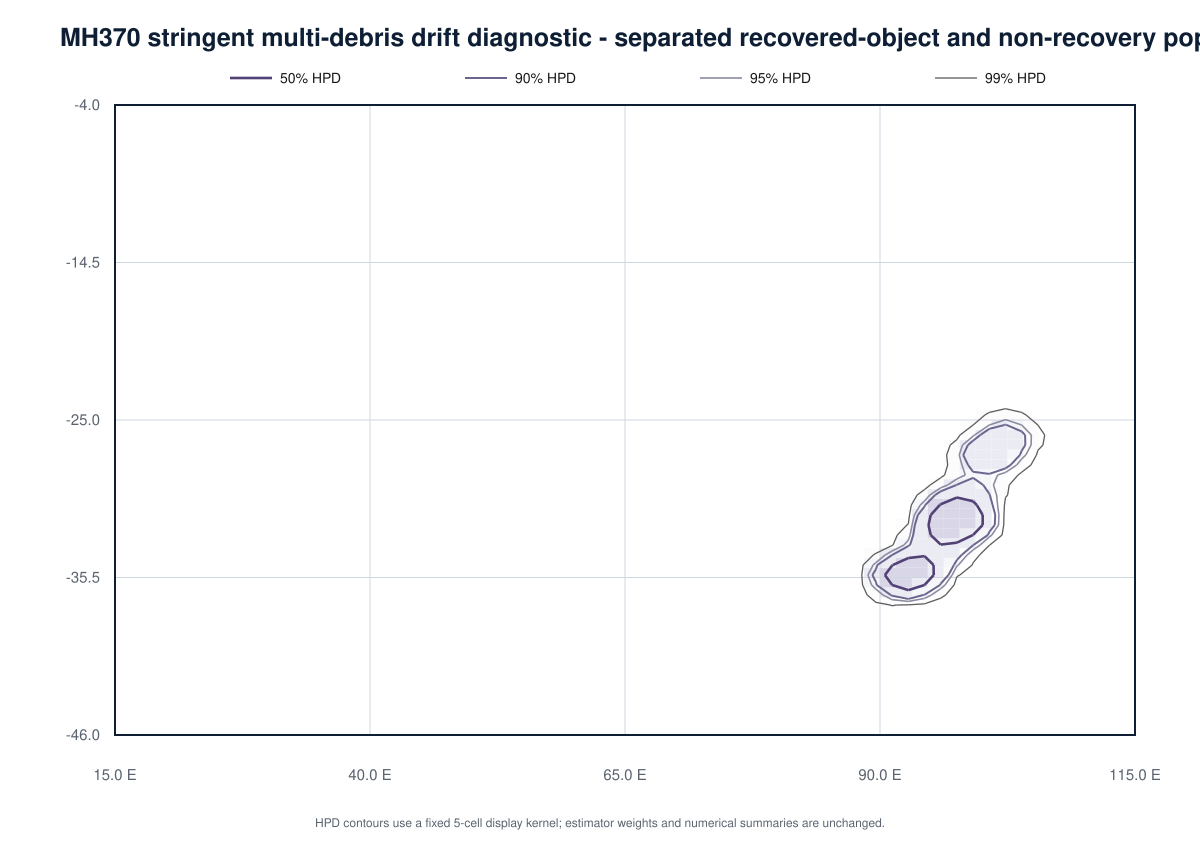

Values plotted in this chart, from the file beside it:
cell_id, latitude_deg, longitude_deg, prior_weight, debris_log_compatibility, conditional_isotope_log_compatibility, combined_log_weight, normalized_weight, importance_weighted_terminated_fraction, proposal_terminated_fraction, status, flaperon_arrival_ess, minimum_recovery_ess, non_recovery_landfall_probability, non_recovery_unresolved_probability, non_recovery_log_compatibility, isotope_compatible_paths, isotope_marginal_paths, isotope_rejected_paths, isotope_missing_coverage_paths, correction_weight_ess, mean_correction_weight
arc-116, -10.05, 107.7, 1.29870129870129879e-2, -6.92441889875194647e1, 0.00000000000000000e0, -7.35879944093731524e1, 2.58232279570635005e-12, 0.7868, 0.7896, Supported, 3.153, 3.153, 0.000000000, 0.1367, -0.06836, 1141, 3, 0, 296, 1025, 0.8695
arc-117, -10.67, 107.6, 1.29870129870129879e-2, -7.06192773693661309e1, 0.00000000000000000e0, -7.49630827912198185e1, 6.52855748757176960e-13, 0.7743, 0.7857, Supported, 2.006, 2.006, 0.000000000, 0.1709, -0.08545, 1283, 3, 2, 227, 1017, 1.069
arc-118, -11.29, 107.5, 1.29870129870129879e-2, -7.30763395882381417e1, 0.00000000000000000e0, -7.74201450100918294e1, 5.59407995450550876e-14, 0.7866, 0.7968, Supported, 4.887, 4.887, 0.000000000, 0.1523, -0.07617, 1157, 1, 0, 303, 1011, 0.9833
arc-119, -11.91, 107.3, 1.29870129870129879e-2, -7.24699467614579902e1, 0.00000000000000000e0, -7.68137521833116779e1, 1.02584495707510484e-13, 0.7724, 0.7801, Supported, 6.807, 6.807, 0.000000000, 0.1465, -0.07324, 1186, 4, 4, 235, 1024, 0.9498
arc-120, -12.53, 107.2, 1.29870129870129879e-2, -7.01799245019340674e1, 0.00000000000000000e0, -7.45237299237877551e1, 1.01303805166001798e-12, 0.7679, 0.7735, Supported, 4.415, 4.415, 0.000000000, 0.1411, -0.07056, 1237, 4, 0, 236, 1013, 0.9776
arc-121, -13.15, 107, 1.29870129870129879e-2, -7.03247918601878723e1, 0.00000000000000000e0, -7.46685972820415600e1, 8.76416740192776271e-13, 0.754, 0.7729, Supported, 2.685, 2.685, 0.000000000, 0.1523, -0.07617, 1081, 5, 0, 218, 1016, 1.063
arc-122, -13.76, 106.9, 1.29870129870129879e-2, -6.68331286221952610e1, 0.00000000000000000e0, -7.11769340440489486e1, 2.87819849150275729e-11, 0.7659, 0.7699, Supported, 5.662, 5.662, 0.000000000, 0.1763, -0.08813, 1203, 7, 1, 263, 1021, 0.9819
arc-123, -14.37, 106.7, 1.29870129870129879e-2, -7.12123811068504580e1, 0.00000000000000000e0, -7.55561865287041456e1, 3.60774266415763991e-13, 0.7746, 0.7881, Supported, 4.224, 4.224, 0.000000000, 0.1538, -0.0769, 1072, 5, 0, 280, 1008, 0.8834
arc-124, -14.98, 106.5, 1.29870129870129879e-2, -7.02834103464389273e1, 0.00000000000000000e0, -7.46272157682926149e1, 9.13445051482433755e-13, 0.8164, 0.8237, Supported, 2.352, 2.352, 0.000000000, 0.09375, -0.04688, 517, 0, 1, 146, 984.7, 1.017
arc-125, -15.59, 106.3, 1.29870129870129879e-2, -6.86958276793541671e1, 0.00000000000000000e0, -7.30396331012078548e1, 4.46849029728075223e-12, 0.8366, 0.8376, Supported, 3.476, 3.476, 0.000000000, 0.08643, -0.04321, 348, 3, 0, 93, 987.9, 0.9751
arc-126, -16.2, 106.1, 1.29870129870129879e-2, -6.52600768860942395e1, 0.00000000000000000e0, -6.96038823079479272e1, 1.38767712722149794e-10, 0.8133, 0.8145, Supported, 2.902, 2.902, 0.000000000, 0.07422, -0.03711, 154, 2, 0, 34, 985.3, 0.8971
arc-127, -16.8, 105.9, 1.29870129870129879e-2, -6.97105591854628415e1, 0.00000000000000000e0, -7.40543646073165291e1, 1.61982659658305081e-12, 0.8885, 0.8575, Supported, 1.87, 1.87, 0.000000000, 0.05713, -0.02856, 328, 0, 0, 46, 985.8, 1.007
arc-128, -17.4, 105.7, 1.29870129870129879e-2, -6.79010640335877298e1, -1.09907338845973471e-9, -7.22448694565404850e1, 9.89286959928628510e-12, 0.8677, 0.8593, Supported, 1.541, 1.541, 0.000000000, 0.06494, -0.03247, 192, 4, 0, 34, 981.8, 1.003
arc-129, -18, 105.4, 1.29870129870129879e-2, -6.33884108104490096e1, 0.00000000000000000e0, -6.77322162323026902e1, 9.01867379057346443e-10, 0.7389, 0.7494, Supported, 3.525, 3.525, 0.000000000, 0.0625, -0.03125, 256, 0, 1, 87, 976.6, 1.003
arc-130, -18.59, 105.2, 1.29870129870129879e-2, -6.19581523961272822e1, 0.00000000000000000e0, -6.63019578179809628e1, 3.76960648253875607e-9, 0.7322, 0.7356, Supported, 1, 1, 0.000000000, 0.05811, -0.02905, 534, 0, 0, 373, 989.2, 1.01
arc-131, -19.18, 105, 1.29870129870129879e-2, -6.33875141276538869e1, 0.00000000000000000e0, -6.77313195495075746e1, 9.02676430696756718e-10, 0.7957, 0.7986, Supported, 5.86, 5.86, 0.0004883, 0.0542, -0.02734, 110, 0, 2, 25, 986.9, 1.097
arc-132, -19.77, 104.7, 1.29870129870129879e-2, -6.93025862146267428e1, 0.00000000000000000e0, -7.36463916364804305e1, 2.43584099616008787e-12, 0.9127, 0.8778, Supported, 2.387, 2.387, 0.000000000, 0.05908, -0.02954, 114, 0, 0, 26, 989.7, 1.047
arc-133, -20.36, 104.5, 1.29870129870129879e-2, -7.59561229140851282e1, 0.00000000000000000e0, -8.02999283359388158e1, 3.14090399420235699e-15, 0.9547, 0.9142, Supported, 1.291, 1.291, 0.000000000, 0.04834, -0.02417, 11, 0, 0, 3, 980.3, 1.019
arc-134, -20.94, 104.2, 1.29870129870129879e-2, -6.80785091007570173e1, 0.00000000000000000e0, -7.24223145226107050e1, 8.28435825381147363e-12, 0.8645, 0.8546, Supported, 1, 1, 0.000000000, 0.06445, -0.03223, 12, 0, 0, 6, 982.2, 1.079
arc-135, -21.52, 103.9, 1.29870129870129879e-2, -7.52665225470785799e1, 0.00000000000000000e0, -7.96103279689322676e1, 6.25956705223422586e-15, 0.9406, 0.9009, Supported, 0.000000000, 0.000000000, 0.000000000, 0.04688, -0.02344, 3, 0, 0, 0, 982.6, 0.9951
arc-136, -22.09, 103.6, 1.29870129870129879e-2, -7.53083426040730899e1, , -7.96521480259267776e1, 6.00318982068918011e-15, 0.934, 0.9073, NoFlaperonArrival, 0.000000000, 0.000000000, 0.000000000, 0.05127, -0.02563, 0, 0, 0, 0, 985.3, 1.042
arc-137, -22.66, 103.3, 1.29870129870129879e-2, -8.08084555053870162e1, 0.00000000000000000e0, -8.51522609272407038e1, 2.45308949722466626e-17, 0.9627, 0.9261, Supported, 1.037, 1.037, 0.000000000, 0.189, -0.09448, 14, 0, 0, 0, 981.4, 1.016
arc-138, -23.23, 103, 1.29870129870129879e-2, -7.02242046518451559e1, 0.00000000000000000e0, -7.45680100736988436e1, 9.69159224700923559e-13, 0.9492, 0.9047, Supported, 2, 2, 0.000000000, 0.1372, -0.0686, 58, 10, 6, 21, 991.6, 0.9498
arc-139, -23.8, 102.7, 1.29870129870129879e-2, -7.12686197769749015e1, -6.39291372576246575e-1, -7.62517165714048417e1, 1.79957807252908246e-13, 0.9341, 0.8972, Supported, 1.59, 1.59, 0.0004883, 0.04785, -0.02417, 4, 11, 2, 11, 992.2, 1.016
arc-140, -24.36, 102.4, 1.29870129870129879e-2, -6.64394982006836017e1, -1.29358412878684155e-10, -7.07833036226666508e1, 4.26650502180255891e-11, 0.859, 0.8502, Supported, 1.375, 1.375, 0.000000000, 0.04688, -0.02344, 71, 16, 14, 49, 996.6, 0.9775
arc-141, -24.91, 102, 1.29870129870129879e-2, -4.82545003709532665e1, -1.47461983711971034e-8, -5.25983058075531531e1, 3.37067178485767581e-3, 0.7176, 0.7387, Supported, 46.41, 46.41, 0.000000000, 0.1045, -0.05225, 565, 84, 24, 325, 1005, 1.019
arc-142, -25.46, 101.7, 1.29870129870129879e-2, -5.43427672525545375e1, -8.35694152663700568e-6, -5.86865810313497533e1, 7.64913157947220441e-6, 0.6957, 0.7306, Supported, 4.922, 4.922, 0.000000000, 0.07031, -0.03516, 463, 139, 46, 121, 1005, 0.9894
arc-143, -26.01, 101.3, 1.29870129870129879e-2, -4.57295657552443728e1, -1.17058529750869287e-5, -5.00733828829510301e1, 4.20994632747179326e-2, 0.6033, 0.6654, Supported, 101.7, 76.02, 0.008301, 0.06787, -0.03809, 962, 102, 14, 499, 989, 0.9441
arc-144, -26.55, 101, 1.29870129870129879e-2, -4.64774569788708050e1, -2.69246693945789507e-4, -5.08215316474184391e1, 1.99232268065942034e-2, 0.6967, 0.7289, Supported, 155.6, 56.95, 0.007812, 0.05664, -0.03223, 655, 68, 31, 718, 1012, 0.9778
arc-145, -27.09, 100.6, 1.29870129870129879e-2, -4.68340822254290998e1, -4.86380373530893894e-5, -5.11779362853201434e1, 1.39500290320940471e-2, 0.6747, 0.7176, Supported, 294.9, 48.69, 0.008301, 0.04541, -0.02686, 785, 60, 14, 749, 983.8, 0.989
arc-146, -27.62, 100.2, 1.29870129870129879e-2, -4.52024507803123683e1, -3.78555578411370944e-6, -4.95462599877218324e1, 7.13186516384147762e-2, 0.6755, 0.706, Supported, 282.2, 52.06, 0.009766, 0.06445, -0.03711, 750, 52, 17, 594, 1000, 1.002
arc-147, -28.15, 99.82, 1.29870129870129879e-2, -4.85703720277203104e1, -7.75939503154363280e-7, -5.29141782255135027e1, 2.45773366083559472e-3, 0.6516, 0.6812, Supported, 109.8, 35.77, 0.06006, 0.06836, -0.06421, 704, 95, 16, 488, 990.2, 0.9322
arc-148, -28.67, 99.42, 1.29870129870129879e-2, -4.87504686857920504e1, -3.18104733230264322e-5, -5.30943059181190549e1, 2.05260959467639705e-3, 0.6904, 0.7249, Supported, 91.32, 20.11, 0.03613, 0.07178, -0.05396, 554, 77, 19, 453, 1012, 1.02
arc-149, -29.19, 99, 1.29870129870129879e-2, -4.64880837151309265e1, -1.22199979608264081e-4, -5.08320113369642215e1, 1.97155277863923263e-2, 0.6999, 0.73, Supported, 235.2, 51.06, 0.01025, 0.07031, -0.04028, 707, 59, 15, 785, 990.4, 1.129
arc-150, -29.7, 98.57, 1.29870129870129879e-2, -4.67806100370541458e1, -3.15504043835289423e-5, -5.11244470093122203e1, 1.47165228420479081e-2, 0.6283, 0.6803, Supported, 312.8, 35.73, 0.01904, 0.07031, -0.04468, 825, 59, 15, 766, 958.1, 0.8788
arc-151, -30.2, 98.13, 1.29870129870129879e-2, -4.73606942857947715e1, -3.81149449030054505e-5, -5.17045378225933518e1, 8.23900885538282612e-3, 0.753, 0.7462, Supported, 281.3, 92.29, 0.005859, 0.05957, -0.03271, 909, 51, 13, 742, 976.5, 1.017
arc-152, -30.7, 97.68, 1.29870129870129879e-2, -4.53515609456044189e1, -3.83942567285343718e-5, -4.96954047617148333e1, 6.14370524366203985e-2, 0.6094, 0.6806, Supported, 291.6, 57.15, 0.02051, 0.08643, -0.05347, 771, 48, 6, 957, 1002, 0.9779
arc-153, -31.2, 97.22, 1.29870129870129879e-2, -4.46537425227292246e1, -1.29325540848209547e-4, -4.89976772701237522e1, 1.23438197364576910e-1, 0.6283, 0.7003, Supported, 432.4, 100.9, 0.07324, 0.1016, -0.0874, 743, 33, 9, 1124, 982.9, 1.039
arc-154, -31.68, 96.75, 1.29870129870129879e-2, -4.43377651293916131e1, -7.85630382231681742e-5, -4.86816491142835233e1, 1.69316333381711120e-1, 0.639, 0.7038, Supported, 505.6, 77.82, 0.08203, 0.09814, -0.09009, 942, 33, 5, 940, 958.7, 1.018
arc-155, -32.16, 96.26, 1.29870129870129879e-2, -4.58156087831326460e1, -1.69986701716125705e-8, -5.01594142219850028e1, 3.86290140233933252e-2, 0.659, 0.7112, Supported, 528.6, 59.34, 0.07031, 0.1084, -0.08936, 773, 30, 8, 1049, 960, 0.9169
arc-156, -32.64, 95.77, 1.29870129870129879e-2, -4.55050029382387322e1, -5.09898046470918926e-5, -4.98488593498970687e1, 5.26969998372302031e-2, 0.6149, 0.6781, Supported, 332.9, 47.97, 0.05762, 0.1182, -0.08789, 664, 44, 6, 1119, 1030, 0.9805
arc-157, -33.1, 95.26, 1.29870129870129879e-2, -4.71035789385733068e1, -5.24395860206189277e-10, -5.14473843609513892e1, 1.06550452650622119e-2, 0.5453, 0.6224, Supported, 449.7, 18.17, 0.1133, 0.1147, -0.114, 803, 20, 4, 1078, 981.1, 0.9493
arc-158, -33.56, 94.74, 1.29870129870129879e-2, -4.58358424866701455e1, -1.33185728169104617e-5, -5.01796612270966520e1, 3.78547568235592102e-2, 0.564, 0.6448, Supported, 475.7, 26.37, 0.1846, 0.1035, -0.144, 863, 20, 4, 1016, 999.2, 1.044
arc-159, -34.02, 94.21, 1.29870129870129879e-2, -4.59116998140678803e1, -1.62621532761158838e-4, -5.02556678574543199e1, 3.50841694980756069e-2, 0.5099, 0.5967, Supported, 475.4, 15.61, 0.07178, 0.1279, -0.09985, 855, 30, 3, 1062, 969.9, 0.9699
arc-160, -34.46, 93.67, 1.29870129870129879e-2, -4.68961653446971027e1, -5.54009768484211204e-5, -5.12400261675276312e1, 1.31102151294685120e-2, 0.5167, 0.6076, Supported, 382.8, 7.522, 0.08447, 0.1191, -0.1018, 921, 39, 1, 986, 999.3, 0.927
arc-161, -34.9, 93.12, 1.29870129870129879e-2, -4.47628741059926725e1, -2.63164081892424031e-5, -4.91067058442545417e1, 1.10687623410150940e-1, 0.5122, 0.6144, Supported, 478.2, 28.32, 0.02197, 0.1353, -0.07861, 740, 28, 6, 1208, 982.8, 0.9471
arc-162, -35.33, 92.55, 1.29870129870129879e-2, -4.45933721186227032e1, -2.09109587637543152e-7, -4.89371777495859703e1, 1.31136678307519433e-1, 0.5351, 0.627, Supported, 399.6, 39.72, 0.02197, 0.1221, -0.07202, 848, 38, 7, 1035, 997, 1.018
arc-163, -35.75, 91.97, 1.29870129870129879e-2, -4.69965807472342902e1, -3.59577866720129060e-5, -5.13404221268746497e1, 1.18579170248747194e-2, 0.5279, 0.6155, Supported, 455.4, 9.093, 0.01709, 0.1294, -0.07324, 896, 52, 6, 1003, 983.8, 0.9837
arc-164, -36.17, 91.39, 1.29870129870129879e-2, -5.03565515832737418e1, -3.54001250487884626e-5, -5.47003924052524795e1, 4.11900060560289839e-4, 0.4659, 0.5741, Supported, 730.9, 1.414, 0.2861, 0.1064, -0.1963, 893, 11, 2, 1100, 895, 0.9903
arc-165, -36.57, 90.79, 1.29870129870129879e-2, -4.85901853784517996e1, -3.81139564353888891e-13, -5.29339908003058639e1, 2.40951883594214475e-3, 0.4871, 0.5815, Supported, 614.3, 7.386, 0.606, 0.145, -0.3755, 874, 5, 1, 1136, 917.7, 0.9909
arc-166, -36.97, 90.17, 1.29870129870129879e-2, -4.87828845628587331e1, -6.33451573955455215e-6, -5.31266963192281523e1, 1.98718995026590751e-3, 0.4859, 0.5818, Supported, 689.4, 4.255, 0.5566, 0.1216, -0.3391, 1000, 6, 0, 988, 893.6, 1.037
arc-167, -37.36, 89.55, 1.29870129870129879e-2, -5.05458548580018530e1, -1.47436698535190539e-5, -5.48896750235253847e1, 3.40868962826579617e-4, 0.4683, 0.5746, Supported, 678.8, 1.615, 0.6914, 0.1235, -0.4075, 943, 10, 2, 1039, 908.6, 0.9784
arc-168, -37.73, 88.91, 1.29870129870129879e-2, -5.07655193064923296e1, -3.94223673917915816e-7, -5.51093251225696861e1, 2.73649483776610889e-4, 0.4885, 0.5834, Supported, 637.9, 3.854, 0.5854, 0.1665, -0.376, 914, 6, 0, 1059, 933.4, 0.9143
arc-169, -38.1, 88.26, 1.29870129870129879e-2, -6.06161965580410538e1, -8.11793578669026327e-8, -6.49600020610740927e1, 1.44244743515433954e-8, 0.4883, 0.5698, Supported, 647.2, 1.255, 0.4849, 0.2974, -0.3911, 951, 4, 1, 964, 911.9, 0.9634
arc-170, -38.46, 87.6, 1.29870129870129879e-2, -4.97509256072412285e1, -1.87712039377692568e-5, -5.40947498002988567e1, 7.54777763865144302e-4, 0.4611, 0.5547, Supported, 697.3, 1.068, 0.5732, 0.2114, -0.3923, 967, 7, 0, 1052, 899.9, 1.052
arc-171, -38.81, 86.93, 1.29870129870129879e-2, -5.22321205107858404e1, 0.00000000000000000e0, -5.65759259326395210e1, 6.31332278374822860e-5, 0.4613, 0.5457, Supported, 660.1, 4.758, 0.3638, 0.5864, -0.4751, 995, 2, 1, 1001, 883.5, 0.9351
arc-172, -39.15, 86.25, 1.29870129870129879e-2, -5.54536418559933182e1, 0.00000000000000000e0, -5.97974472778469988e1, 2.51865713328714666e-6, 0.5224, 0.5487, Supported, 747.9, 1, 0.3569, 0.8599, -0.6084, 1047, 2, 0, 926, 869.9, 0.8977
arc-173, -39.49, 85.56, 1.29870129870129879e-2, -5.70198006077250241e1, -2.94422264350728746e-11, -6.13636060296081496e1, 5.26011146246121210e-7, 0.5357, 0.5466, Supported, 621.4, 1.464, 0.3477, 0.832, -0.5898, 985, 4, 1, 819, 915.2, 0.9194
arc-174, -39.81, 84.85, 1.29870129870129879e-2, -7.31709080440359827e1, -1.61819525490845923e-5, -7.75147296478422163e1, 5.08921833410465971e-14, 0.7561, 0.593, Supported, 414.6, 1, 0.5796, 0.9844, -0.782, 951, 4, 0, 674, 958.5, 0.9525
arc-175, -40.11, 84.14, 1.29870129870129879e-2, -6.51648310743938595e1, -1.04967632968091908e-4, -6.95087414638805114e1, 1.52618638016568080e-10, 0.5854, 0.5501, Supported, 337.8, 1, 0.3462, 1.016, -0.6812, 870, 9, 0, 569, 968.2, 0.992
... 17 more rows
